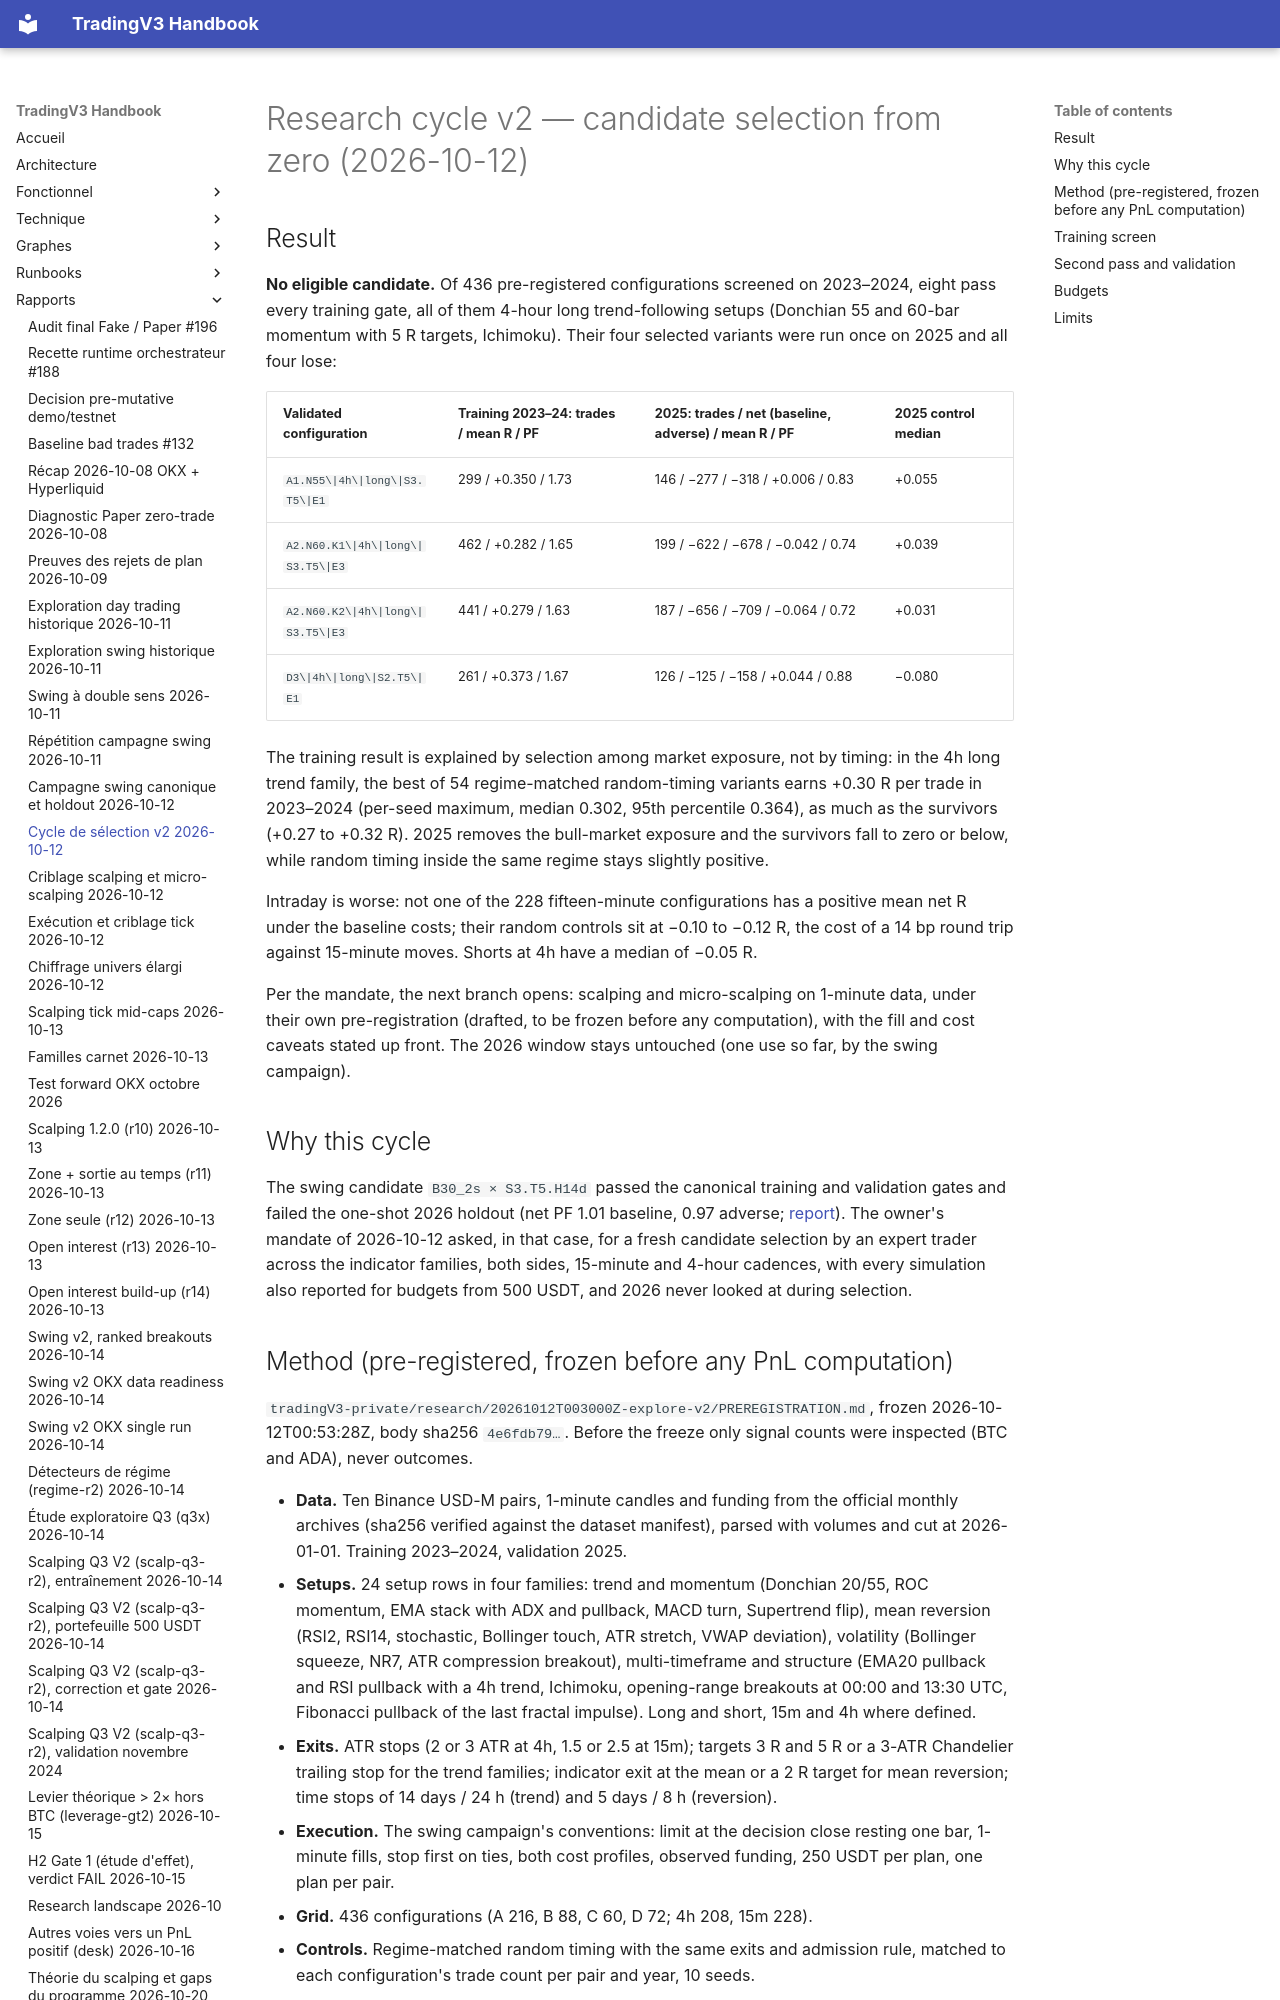

repository: pivox/tradingV3 · page: reports/research-v2-selection-2026-10-12.html · generator: mkdocs

# Research cycle v2 — candidate selection from zero (2026-10-12)

## Result

**No eligible candidate.** Of 436 pre-registered configurations screened on 2023–2024, eight
pass every training gate, all of them 4-hour long trend-following setups (Donchian 55 and
60-bar momentum with 5 R targets, Ichimoku). Their four selected variants were run once on
2025 and all four lose:

| Validated configuration | Training 2023–24: trades / mean R / PF | 2025: trades / net (baseline, adverse) / mean R / PF | 2025 control median |
|---|---|---|---|
| `A1.N55\|4h\|long\|S3.T5\|E1` | 299 / +0.350 / 1.73 | 146 / −277 / −318 / +0.006 / 0.83 | +0.055 |
| `A2.N60.K1\|4h\|long\|S3.T5\|E3` | 462 / +0.282 / 1.65 | 199 / −622 / −678 / −0.042 / 0.74 | +0.039 |
| `A2.N60.K2\|4h\|long\|S3.T5\|E3` | 441 / +0.279 / 1.63 | 187 / −656 / −709 / −0.064 / 0.72 | +0.031 |
| `D3\|4h\|long\|S2.T5\|E1` | 261 / +0.373 / 1.67 | 126 / −125 / −158 / +0.044 / 0.88 | −0.080 |

The training result is explained by selection among market exposure, not by timing: in the
4h long trend family, the best of 54 regime-matched random-timing variants earns +0.30 R per
trade in 2023–2024 (per-seed maximum, median 0.302, 95th percentile 0.364), as much as the
survivors (+0.27 to +0.32 R). 2025 removes the bull-market exposure and the survivors fall to
zero or below, while random timing inside the same regime stays slightly positive.

Intraday is worse: not one of the 228 fifteen-minute configurations has a positive mean net R
under the baseline costs; their random controls sit at −0.10 to −0.12 R, the cost of a 14 bp
round trip against 15-minute moves. Shorts at 4h have a median of −0.05 R.

Per the mandate, the next branch opens: scalping and micro-scalping on 1-minute data, under
their own pre-registration (drafted, to be frozen before any computation), with the fill and
cost caveats stated up front. The 2026 window stays untouched (one use so far, by the swing
campaign).

## Why this cycle

The swing candidate `B30_2s × S3.T5.H14d` passed the canonical training and validation gates
and failed the one-shot 2026 holdout (net PF 1.01 baseline, 0.97 adverse;
[report](research-swing-campaign-2026-10-12.md)). The owner's mandate of 2026-10-12 asked, in
that case, for a fresh candidate selection by an expert trader across the indicator families,
both sides, 15-minute and 4-hour cadences, with every simulation also reported for budgets from
500 USDT, and 2026 never looked at during selection.
